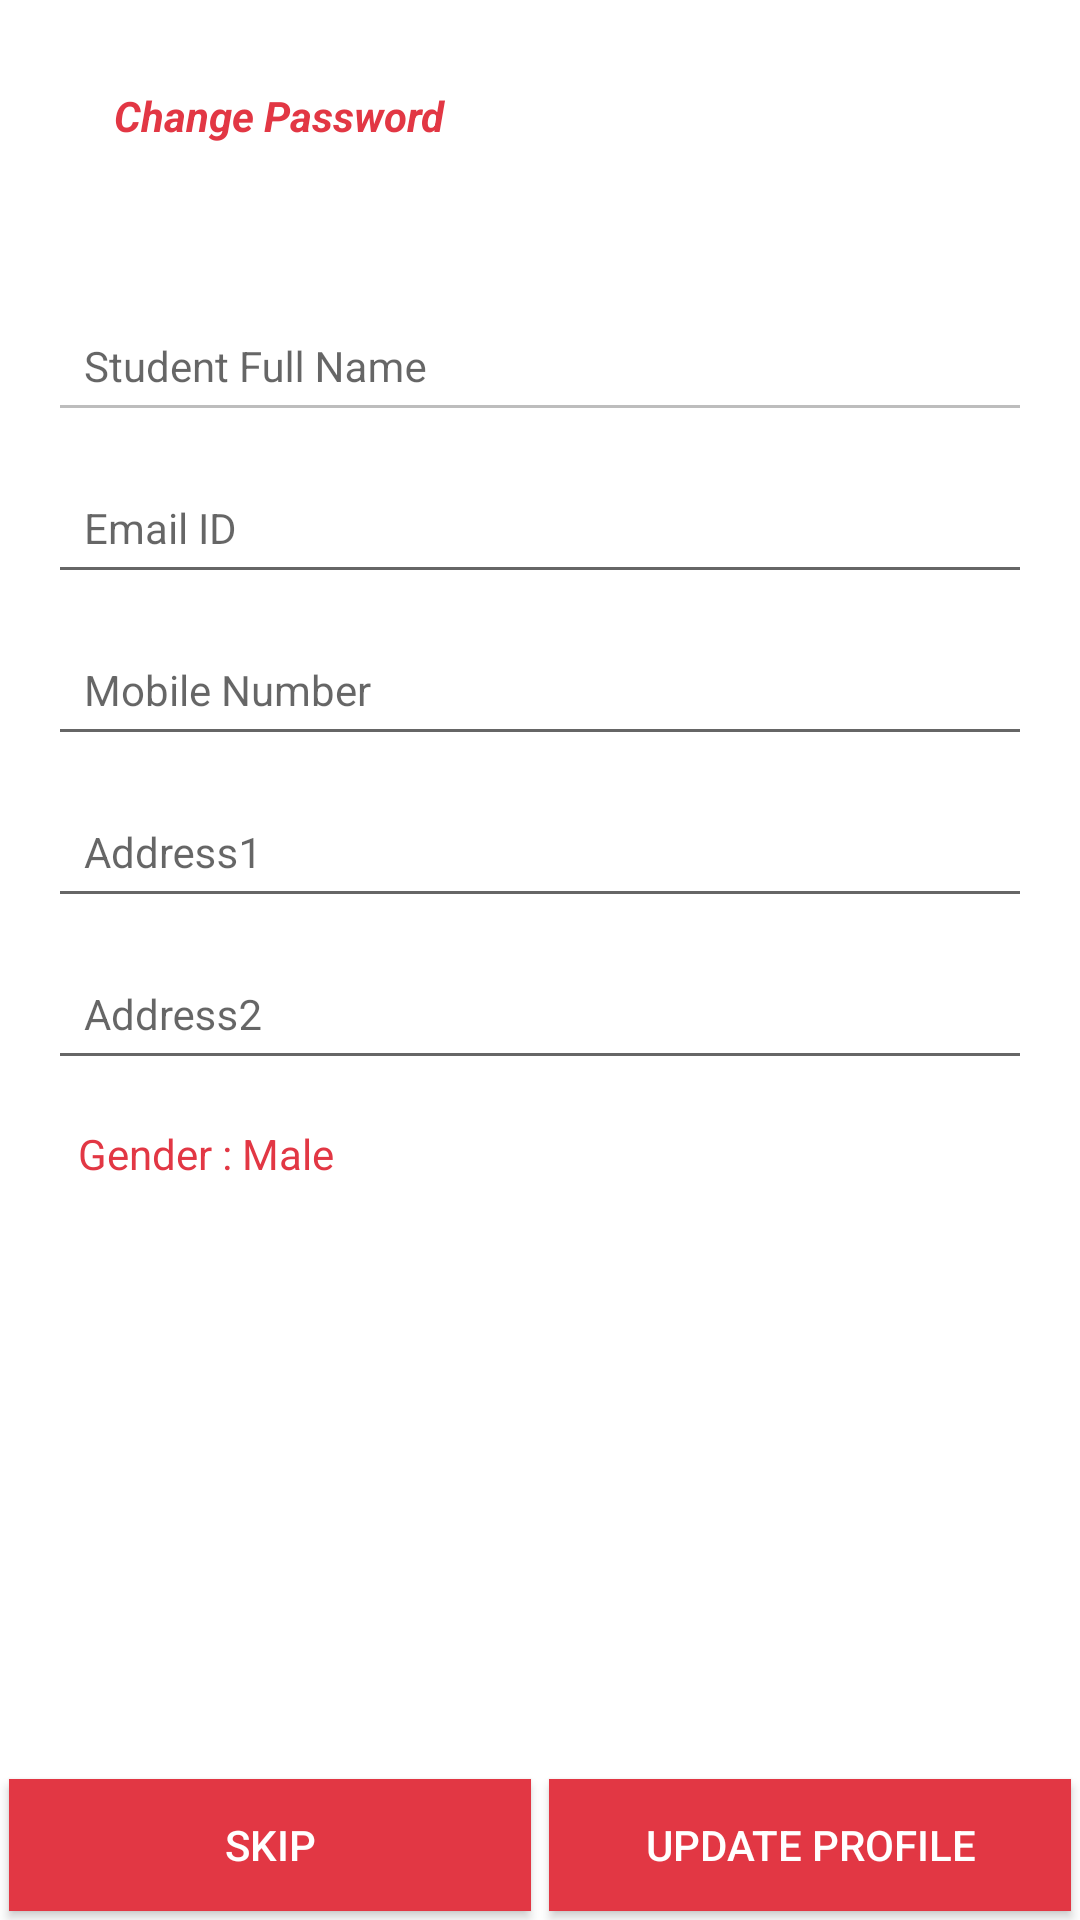

Produce the Android XML layout that renders to this screen, including the resource entries it uses.
<!-- AndroidManifest.xml: application theme AppTheme -->
<!-- res/layout/fragment_edti_detail.xml -->
<RelativeLayout xmlns:android="http://schemas.android.com/apk/res/android"
    android:layout_width="match_parent"
    android:layout_height="match_parent"
    android:background="#ffffff">


    <ScrollView
        android:layout_width="match_parent"
        android:layout_height="match_parent"
        android:layout_alignParentLeft="true"
        android:layout_alignParentStart="true"
        android:layout_alignParentTop="true">

        <LinearLayout
            android:layout_width="match_parent"
            android:layout_height="match_parent"
            android:orientation="vertical"
            android:padding="16dp">


            <LinearLayout
                android:layout_width="wrap_content"
                android:layout_height="30dp"
                android:layout_margin="12dp"
                android:orientation="horizontal">


                <ImageView
                    android:id="@+id/imageView2"
                    android:layout_width="wrap_content"
                    android:layout_height="wrap_content"
                    android:src="@drawable/pass_chg" />

                <TextView
                    android:id="@+id/textview_changepassword"
                    android:layout_width="wrap_content"
                    android:layout_height="20dp"
                    android:layout_marginLeft="10dp"
                    android:layout_marginTop="1dp"
                    android:text="Change Password"
                    android:textColor="@color/colorPrimary"
                    android:textSize="14dp"
                    android:textStyle="bold|italic" />
            </LinearLayout>


            <LinearLayout
                android:layout_width="fill_parent"
                android:layout_height="wrap_content"
                android:orientation="vertical"
                android:paddingTop="20dp">

                <android.support.design.widget.TextInputLayout
                    android:layout_width="match_parent"
                    android:layout_height="wrap_content">

                    <EditText
                        android:id="@+id/st_name"
                        android:layout_width="match_parent"
                        android:layout_height="wrap_content"
                        android:layout_marginTop="5dp"
                        android:hint="@string/name"
                        android:imeOptions="actionNext"
                        android:inputType="text"
                        android:lines="1"
                        android:enabled="false"
                        android:maxLength="40"
                        android:padding="12dip"
                        android:textAppearance="?android:textAppearanceSmall" />

                </android.support.design.widget.TextInputLayout>

                <android.support.design.widget.TextInputLayout
                    android:layout_width="match_parent"
                    android:layout_height="wrap_content">

                    <EditText
                        android:id="@+id/stemail"
                        android:layout_width="match_parent"
                        android:layout_height="wrap_content"
                        android:layout_marginTop="5dp"
                        android:hint="@string/email"
                        android:imeOptions="actionNext"
                        android:inputType="textEmailAddress"
                        android:lines="1"
                        android:maxLength="30"
                        android:padding="12dip"
                        android:textAppearance="?android:textAppearanceSmall" />
                </android.support.design.widget.TextInputLayout>

                <android.support.design.widget.TextInputLayout
                    android:layout_width="match_parent"
                    android:layout_height="wrap_content">

                    <EditText
                        android:id="@+id/f_mobilenumber"
                        android:layout_width="match_parent"
                        android:layout_height="wrap_content"
                        android:layout_marginTop="5dp"
                        android:editable="false"
                        android:hint="@string/mobile"
                        android:imeOptions="actionNext"
                        android:inputType="number"
                        android:lines="1"
                        android:maxLength="10"
                        android:padding="12dip"
                        android:textAppearance="?android:textAppearanceSmall" />

                </android.support.design.widget.TextInputLayout>

                <android.support.design.widget.TextInputLayout
                    android:layout_width="match_parent"
                    android:layout_height="wrap_content">

                    <EditText
                        android:id="@+id/staddress_1"
                        android:layout_width="match_parent"
                        android:layout_height="wrap_content"
                        android:layout_marginTop="5dp"
                        android:hint="@string/address1"
                        android:imeOptions="actionNext"
                        android:inputType="textEmailAddress"
                        android:lines="1"
                        android:maxLength="300"
                        android:padding="12dip"
                        android:textAppearance="?android:textAppearanceSmall" />
                </android.support.design.widget.TextInputLayout>

                <android.support.design.widget.TextInputLayout
                    android:layout_width="match_parent"
                    android:layout_height="wrap_content">

                    <EditText
                        android:id="@+id/staddress_2"
                        android:layout_width="match_parent"
                        android:layout_height="wrap_content"
                        android:layout_marginTop="5dp"
                        android:hint="@string/address2"
                        android:imeOptions="actionDone"
                        android:inputType="textEmailAddress"
                        android:lines="1"
                        android:maxLength="300"
                        android:padding="12dip"
                        android:textAppearance="?android:textAppearanceSmall" />
                </android.support.design.widget.TextInputLayout>

            </LinearLayout>

            <TextView
                android:id="@+id/textview_gender"
                android:layout_width="wrap_content"
                android:layout_height="20dp"
                android:layout_marginLeft="10dp"
                android:layout_marginTop="15dp"
                android:text="Gender : Male"
                android:textColor="@color/colorPrimary"
                android:textSize="14dp" />


        </LinearLayout>

    </ScrollView>

    <LinearLayout
        android:layout_width="match_parent"
        android:layout_height="50dp"
        android:layout_alignParentBottom="true"
        android:weightSum="1">

        <Button
            android:id="@+id/btnskip"
            android:layout_width="0dip"
            android:layout_height="match_parent"

            android:layout_centerHorizontal="true"
            android:layout_margin="3sp"
            android:layout_weight="0.5"
            android:background="@color/colorPrimary"
            android:text="Skip"
            android:textColor="@color/white"
            android:textSize="14sp" />

        <Button
            android:id="@+id/btneditprofile"
            android:layout_width="0dip"
            android:layout_height="match_parent"
            android:layout_alignParentBottom="true"
            android:layout_centerHorizontal="true"
            android:layout_margin="3sp"
            android:layout_weight="0.5"
            android:background="@color/colorPrimary"
            android:text="Update Profile"
            android:textColor="@color/white"
            android:textSize="14sp" />
    </LinearLayout>

</RelativeLayout>
<!-- resources referenced by this layout -->
<resources>
  <color name="colorPrimary">#e23744</color>
  <color name="white">#ffffff</color>
  <string name="address1">Address1</string>
  <string name="address2">Address2</string>
  <string name="email">Email ID </string>
  <string name="mobile">Mobile Number</string>
  <string name="name">Student Full Name</string>
  <style name="AppTheme" parent="Theme.AppCompat.Light.DarkActionBar">
          
          <item name="colorPrimary">@color/colorPrimary</item>
          <item name="colorPrimaryDark">@color/colorPrimaryDark</item>
          <item name="colorAccent">@color/colorAccent</item>
  
      </style>
  <color name="colorPrimaryDark">#e23744</color>
  <color name="colorAccent">#646363</color>
</resources>
